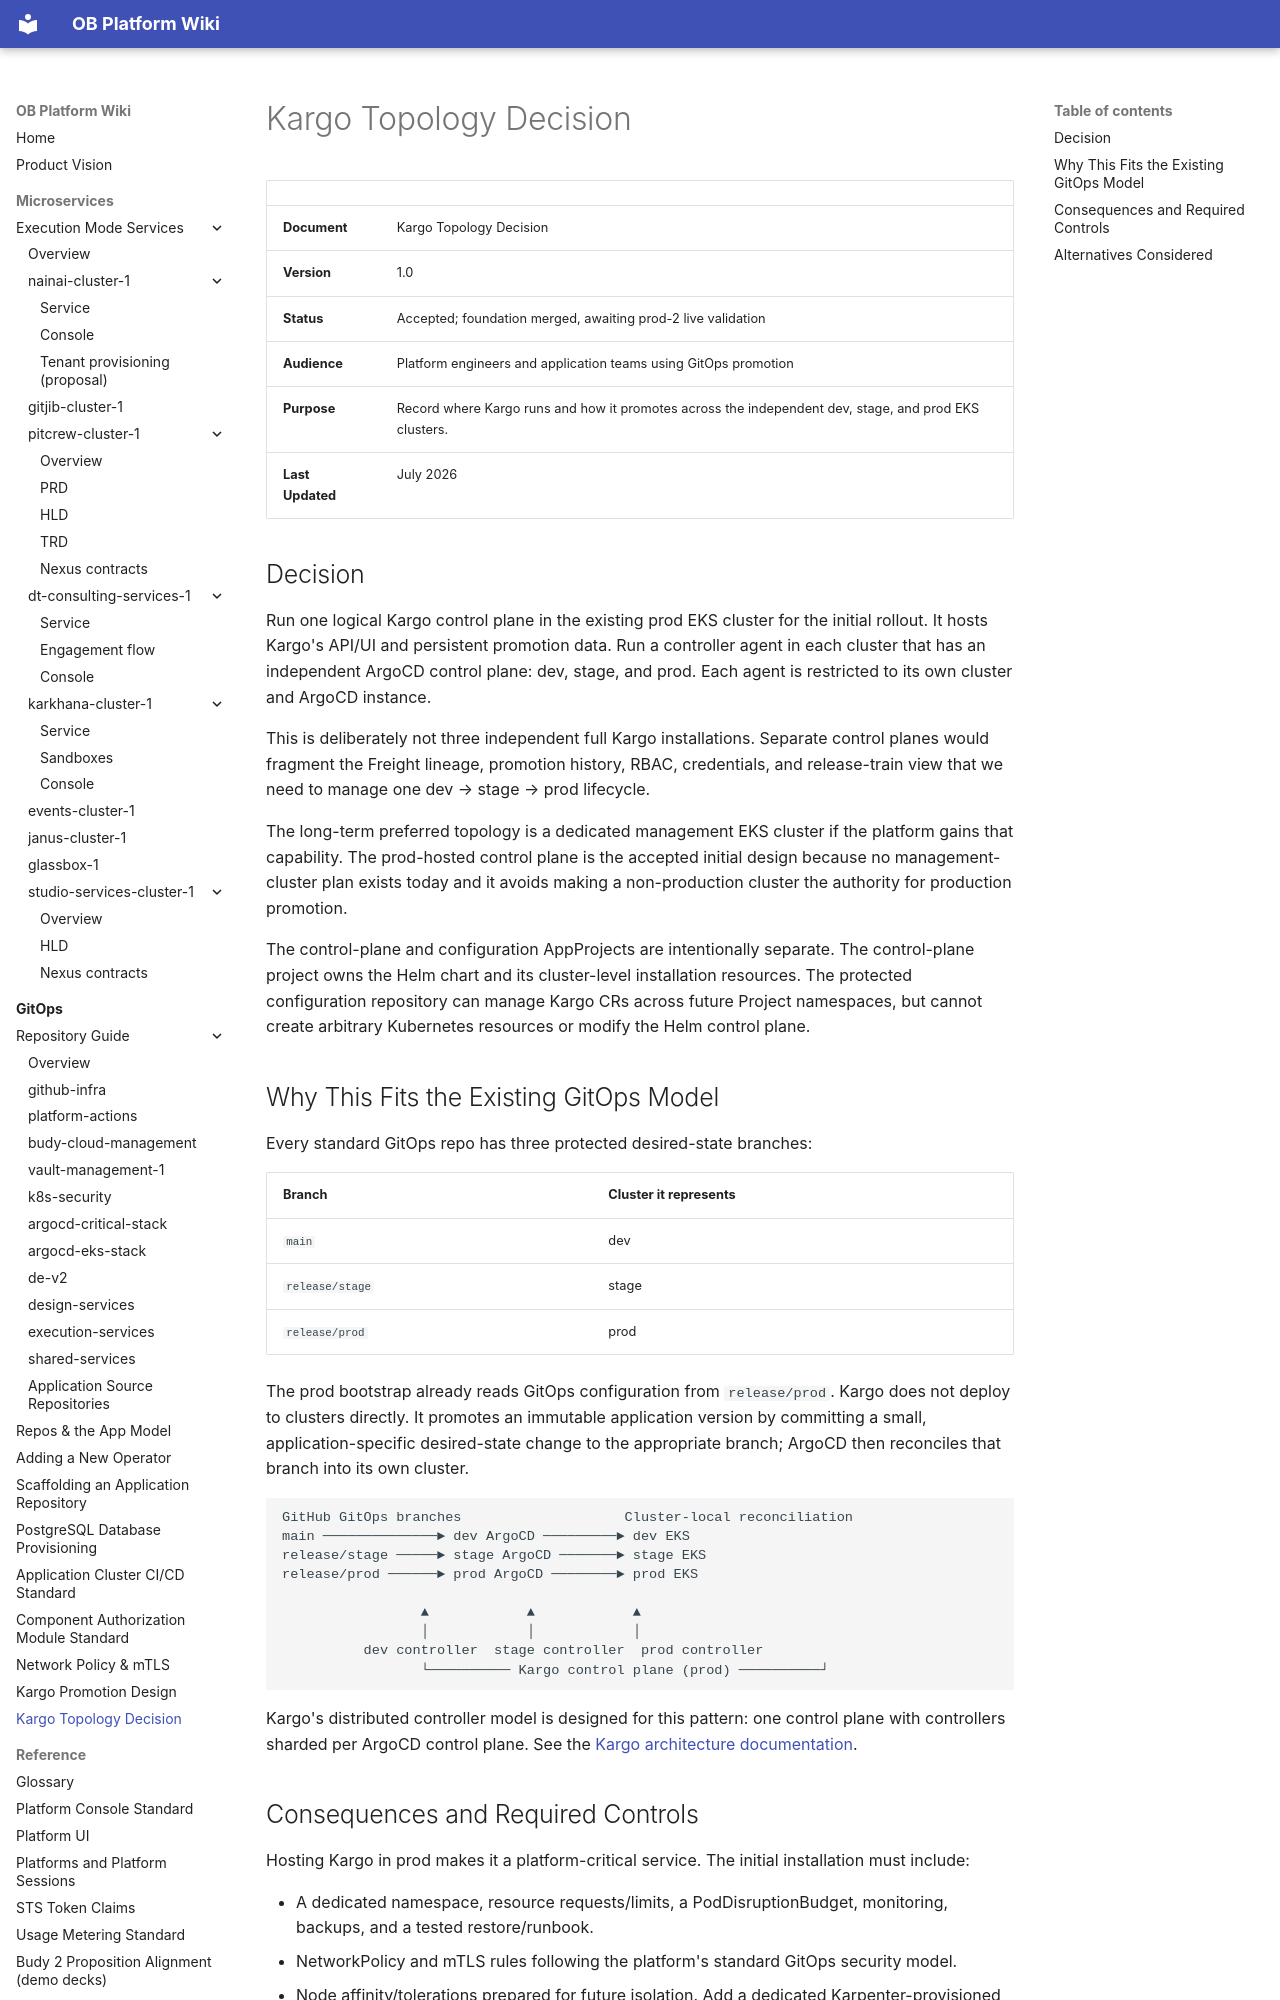

repository: will-budy/budy-import · page: gitops/kargo-topology-decision.html · generator: mkdocs

# Kargo Topology Decision

|                  |                                                                                                                      |
| ---------------- | -------------------------------------------------------------------------------------------------------------------- |
| **Document**     | Kargo Topology Decision                                                                                              |
| **Version**      | 1.0                                                                                                                  |
| **Status**       | Accepted; foundation merged, awaiting prod-2 live validation                                                       |
| **Audience**     | Platform engineers and application teams using GitOps promotion                                                     |
| **Purpose**      | Record where Kargo runs and how it promotes across the independent dev, stage, and prod EKS clusters.              |
| **Last Updated** | July 2026                                                                                                           |

## Decision

Run one logical Kargo control plane in the existing prod EKS cluster for the initial rollout. It hosts Kargo's API/UI and persistent promotion data. Run a controller agent in each cluster that has an independent ArgoCD control plane: dev, stage, and prod. Each agent is restricted to its own cluster and ArgoCD instance.

This is deliberately not three independent full Kargo installations. Separate control planes would fragment the Freight lineage, promotion history, RBAC, credentials, and release-train view that we need to manage one dev → stage → prod lifecycle.

The long-term preferred topology is a dedicated management EKS cluster if the platform gains that capability. The prod-hosted control plane is the accepted initial design because no management-cluster plan exists today and it avoids making a non-production cluster the authority for production promotion.

The control-plane and configuration AppProjects are intentionally separate. The control-plane project owns the Helm chart and its cluster-level installation resources. The protected configuration repository can manage Kargo CRs across future Project namespaces, but cannot create arbitrary Kubernetes resources or modify the Helm control plane.

## Why This Fits the Existing GitOps Model

Every standard GitOps repo has three protected desired-state branches:

| Branch | Cluster it represents |
| ------ | --------------------- |
| `main` | dev |
| `release/stage` | stage |
| `release/prod` | prod |

The prod bootstrap already reads GitOps configuration from `release/prod`. Kargo does not deploy to clusters directly. It promotes an immutable application version by committing a small, application-specific desired-state change to the appropriate branch; ArgoCD then reconciles that branch into its own cluster.

```text
GitHub GitOps branches                    Cluster-local reconciliation
main ──────────────► dev ArgoCD ─────────► dev EKS
release/stage ─────► stage ArgoCD ───────► stage EKS
release/prod ──────► prod ArgoCD ────────► prod EKS

                 ▲            ▲            ▲
                 │            │            │
          dev controller  stage controller  prod controller
                 └────────── Kargo control plane (prod) ──────────┘
```

Kargo's distributed controller model is designed for this pattern: one control plane with controllers sharded per ArgoCD control plane. See the [Kargo architecture documentation](https://docs.kargo.io/operator-guide/architecture).
